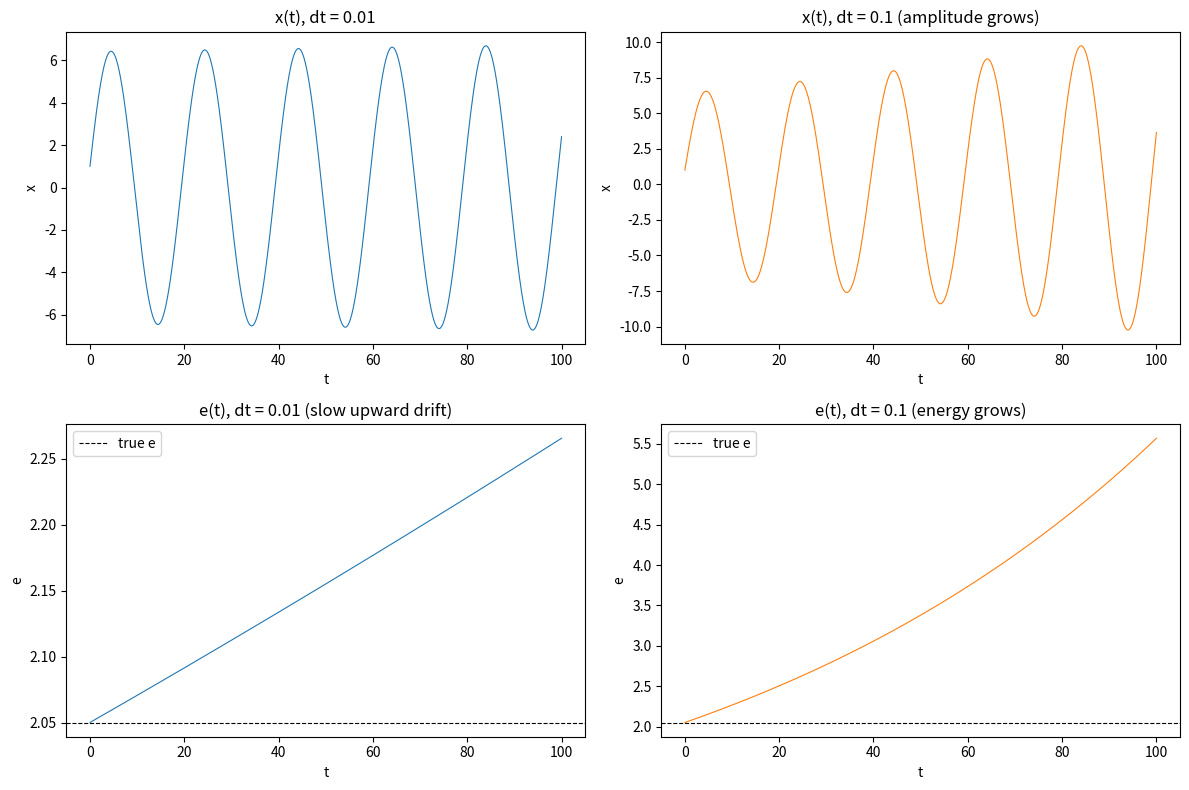

The script that saved this image: (Note: this script raises an exception after producing the figure.)
import matplotlib
matplotlib.use("Agg")
import matplotlib.pyplot as plt
import numpy as np

# Harmonic oscillator: d^2x/dt^2 = -k*x  <=>  dx/dt = v, dv/dt = -k*x
# Energy per unit mass: e = 0.5*k*x^2 + 0.5*v^2 (constant for the true motion).

k = 0.1
x0, v0 = 1.0, 2.0
t_end = 100.0

def euler(k, x0, v0, dt, t_end):
    n = int(round(t_end / dt))          # number of steps
    t = np.linspace(0.0, n * dt, n + 1) # time grid
    x = np.empty(n + 1)
    v = np.empty(n + 1)
    x[0], v[0] = x0, v0
    for i in range(n):
        f = -k * x[i]                   # force per unit mass, evaluated at current x
        v[i + 1] = v[i] + dt * f        # explicit Euler: update velocity first
        x[i + 1] = x[i] + dt * v[i]     # then update position (uses old velocity)
    e = 0.5 * k * x**2 + 0.5 * v**2     # energy per unit mass along the trajectory
    return t, x, v, e

# Integrate for both step sizes
t_fine, x_fine, v_fine, e_fine = euler(k, x0, v0, 0.01, t_end)
t_coarse, x_coarse, v_coarse, e_coarse = euler(k, x0, v0, 0.1, t_end)

# Initial (true, constant) energy
e_true = 0.5 * k * x0**2 + 0.5 * v0**2
print(f"Initial/true energy e0                : {e_true:.6f}")

# Report energies and drift at the two step sizes
print(f"dt=0.01: final energy e(100)          : {e_fine[-1]:.6f}")
print(f"dt=0.01: energy drift e(100)-e0       : {e_fine[-1] - e_true:.6f}")
print(f"dt=0.01: relative drift               : {(e_fine[-1] - e_true) / e_true:.6f}")
print(f"dt=0.01: max |x| (amplitude)          : {np.max(np.abs(x_fine)):.6f}")

print(f"dt=0.1 : final energy e(100)          : {e_coarse[-1]:.6f}")
print(f"dt=0.1 : energy drift e(100)-e0       : {e_coarse[-1] - e_true:.6f}")
print(f"dt=0.1 : relative drift               : {(e_coarse[-1] - e_true) / e_true:.6f}")
print(f"dt=0.1 : max |x| (amplitude)          : {np.max(np.abs(x_coarse)):.6f}")

# Confirm monotonic upward energy drift (steady growth)
diffs_coarse = np.diff(e_coarse)
diffs_fine = np.diff(e_fine)
print(f"dt=0.1 : energy strictly increasing?  : {bool(np.all(diffs_coarse > 0))}")
print(f"dt=0.01: energy strictly increasing?  : {bool(np.all(diffs_fine > 0))}")

# Plots: x(t) and e(t) for both step sizes
fig, axes = plt.subplots(2, 2, figsize=(12, 8))

axes[0, 0].plot(t_fine, x_fine, lw=0.8)
axes[0, 0].set_title("x(t), dt = 0.01")
axes[0, 0].set_xlabel("t"); axes[0, 0].set_ylabel("x")

axes[0, 1].plot(t_coarse, x_coarse, lw=0.8, color="C1")
axes[0, 1].set_title("x(t), dt = 0.1 (amplitude grows)")
axes[0, 1].set_xlabel("t"); axes[0, 1].set_ylabel("x")

axes[1, 0].plot(t_fine, e_fine, lw=0.8)
axes[1, 0].axhline(e_true, color="k", ls="--", lw=0.8, label="true e")
axes[1, 0].set_title("e(t), dt = 0.01 (slow upward drift)")
axes[1, 0].set_xlabel("t"); axes[1, 0].set_ylabel("e"); axes[1, 0].legend()

axes[1, 1].plot(t_coarse, e_coarse, lw=0.8, color="C1")
axes[1, 1].axhline(e_true, color="k", ls="--", lw=0.8, label="true e")
axes[1, 1].set_title("e(t), dt = 0.1 (energy grows)")
axes[1, 1].set_xlabel("t"); axes[1, 1].set_ylabel("e"); axes[1, 1].legend()

fig.tight_layout()
plt.savefig("/private/tmp/claude-501/-Users-lvmy-neu-teaching-numericalR-numericalR/e8e9d206-e3a8-4079-be52-06334c0a89a5/scratchpad/eval/gen/5A.2.1_s1.png")

# Explanation of why the check confirms non-conservation:
print("Explanation: Because the true energy is exactly constant, any steady rise in "
      "the computed e(t)-larger at dt=0.1, smaller but still positive at dt=0.01-"
      "shows the explicit Euler scheme injects spurious energy and does not conserve it.")
